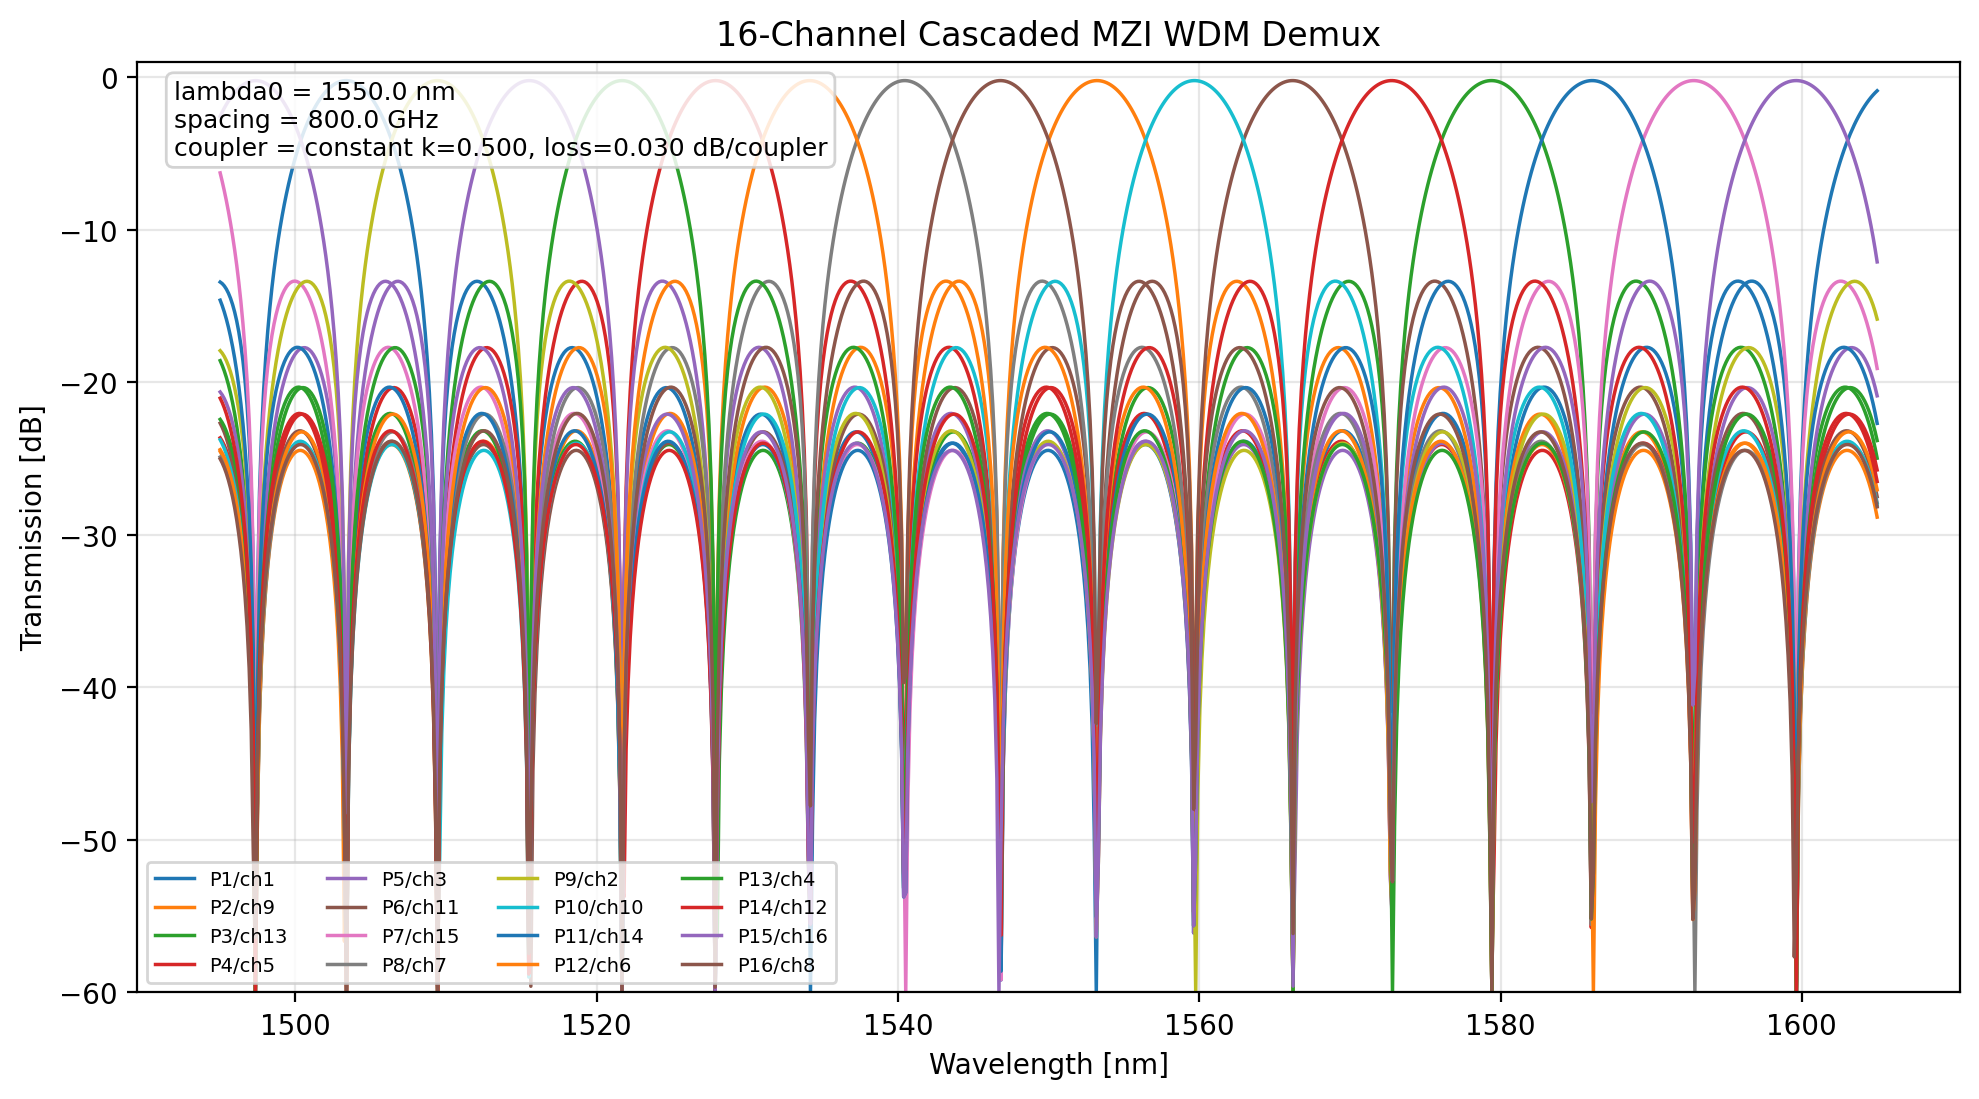

Source data for this figure (header and first rows):
wavelength_nm, port_1_db, port_2_db, port_3_db, port_4_db, port_5_db, port_6_db, port_7_db, port_8_db, port_9_db, port_10_db, port_11_db, port_12_db, port_13_db, port_14_db, port_15_db, port_16_db
1495, -13.44, -24.55, -18.59, -23.65, -20.65, -22.69, -6.289, -24.91, -17.94, -23.77, -14.63, -24.43, -22.44, -21.05, -2.58, -25.03
1495, -13.54, -24.8, -18.91, -23.87, -20.84, -22.97, -6.854, -25.14, -18.11, -24.04, -14.99, -24.66, -22.65, -21.34, -2.3, -25.29
1495, -13.7, -25.11, -19.27, -24.15, -21.08, -23.29, -7.462, -25.42, -18.32, -24.35, -15.41, -24.94, -22.91, -21.68, -2.041, -25.61
1495, -13.91, -25.48, -19.69, -24.48, -21.39, -23.68, -8.116, -25.77, -18.6, -24.72, -15.88, -25.28, -23.23, -22.08, -1.802, -25.99
1496, -14.17, -25.9, -20.18, -24.87, -21.75, -24.12, -8.822, -26.17, -18.93, -25.16, -16.41, -25.68, -23.62, -22.54, -1.581, -26.43
1496, -14.51, -26.4, -20.73, -25.33, -22.19, -24.64, -9.588, -26.65, -19.34, -25.66, -17.01, -26.15, -24.07, -23.07, -1.379, -26.94
1496, -14.91, -26.97, -21.36, -25.87, -22.69, -25.23, -10.42, -27.2, -19.82, -26.24, -17.68, -26.7, -24.59, -23.68, -1.195, -27.54
1496, -15.41, -27.64, -22.07, -26.5, -23.29, -25.91, -11.33, -27.84, -20.38, -26.91, -18.44, -27.34, -25.21, -24.37, -1.028, -28.23
1496, -16, -28.4, -22.89, -27.23, -23.99, -26.69, -12.34, -28.59, -21.05, -27.68, -19.3, -28.07, -25.92, -25.17, -0.8774, -29.03
1496, -16.71, -29.28, -23.83, -28.07, -24.81, -27.59, -13.46, -29.45, -21.84, -28.57, -20.28, -28.93, -26.76, -26.08, -0.7438, -29.97
1496, -17.56, -30.32, -24.91, -29.07, -25.78, -28.64, -14.72, -30.46, -22.78, -29.61, -21.4, -29.94, -27.74, -27.15, -0.6264, -31.07
1497, -18.6, -31.54, -26.18, -30.26, -26.93, -29.88, -16.17, -31.66, -23.9, -30.84, -22.72, -31.13, -28.92, -28.4, -0.5249, -32.38
1497, -19.89, -33.01, -27.71, -31.69, -28.33, -31.36, -17.85, -33.11, -25.27, -32.32, -24.28, -32.57, -30.34, -29.9, -0.4391, -33.99
1497, -21.52, -34.83, -29.58, -33.48, -30.09, -33.2, -19.89, -34.91, -26.99, -34.14, -26.19, -34.37, -32.11, -31.75, -0.3689, -36.02
1497, -23.69, -37.19, -31.99, -35.8, -32.38, -35.58, -22.45, -37.25, -29.25, -36.51, -28.64, -36.7, -34.42, -34.14, -0.3139, -38.74
1497, -26.8, -40.49, -35.34, -39.07, -35.62, -38.9, -25.95, -40.53, -32.45, -39.82, -32.03, -39.98, -37.68, -37.47, -0.2742, -42.81
1497, -32.06, -45.95, -40.85, -44.49, -41.01, -44.38, -31.61, -45.98, -37.81, -45.29, -37.58, -45.42, -43.09, -42.96, -0.2497, -50.84
1497, -50.19, -60.0, -59.24, -60.0, -59.28, -60.0, -50.14, -60.0, -56.04, -60.0, -56, -60.0, -60.0, -60.0, -0.2402, -56.38
1497, -34.08, -48.38, -43.38, -46.85, -43.3, -46.84, -34.42, -48.37, -40.03, -47.73, -40.18, -47.79, -45.42, -45.45, -0.2457, -44.58
1498, -27.21, -41.73, -36.77, -40.15, -36.58, -40.2, -27.94, -41.69, -33.27, -41.07, -33.6, -41.11, -38.71, -38.82, -0.2663, -39.77
1498, -23.3, -38.04, -33.13, -36.43, -32.82, -36.52, -24.43, -37.98, -29.47, -37.39, -30, -37.39, -34.98, -35.16, -0.3019, -36.73
1498, -20.53, -35.5, -30.63, -33.85, -30.21, -34, -22.06, -35.42, -26.82, -34.86, -27.54, -34.82, -32.39, -32.65, -0.3527, -34.51
1498, -18.38, -33.57, -28.76, -31.89, -28.21, -32.09, -20.31, -33.48, -24.79, -32.94, -25.69, -32.87, -30.41, -30.75, -0.4187, -32.77
1498, -16.62, -32.04, -27.27, -30.32, -26.61, -30.57, -18.94, -31.92, -23.14, -31.41, -24.24, -31.31, -28.83, -29.25, -0.5001, -31.36
1498, -15.11, -30.78, -26.06, -29.02, -25.28, -29.33, -17.84, -30.64, -21.77, -30.15, -23.06, -30.02, -27.52, -28.02, -0.5971, -30.19
1498, -13.81, -29.72, -25.04, -27.93, -24.15, -28.28, -16.94, -29.56, -20.6, -29.1, -22.07, -28.94, -26.41, -26.98, -0.7098, -29.19
1499, -12.65, -28.82, -24.19, -26.99, -23.17, -27.4, -16.19, -28.64, -19.58, -28.2, -21.25, -28.01, -25.45, -26.11, -0.8384, -28.34
1499, -11.62, -28.05, -23.46, -26.18, -22.32, -26.64, -15.57, -27.85, -18.69, -27.44, -20.55, -27.21, -24.63, -25.36, -0.9834, -27.6
1499, -10.68, -27.38, -22.83, -25.47, -21.58, -25.98, -15.05, -27.16, -17.91, -26.77, -19.96, -26.51, -23.91, -24.72, -1.145, -26.96
1499, -9.832, -26.81, -22.3, -24.86, -20.93, -25.42, -14.62, -26.57, -17.21, -26.2, -19.46, -25.91, -23.28, -24.17, -1.324, -26.41
1499, -9.05, -26.31, -21.85, -24.32, -20.36, -24.94, -14.27, -26.05, -16.6, -25.71, -19.03, -25.38, -22.73, -23.7, -1.52, -25.92
1499, -8.33, -25.89, -21.46, -23.86, -19.86, -24.53, -13.98, -25.6, -16.05, -25.29, -18.68, -24.93, -22.25, -23.3, -1.733, -25.51
1499, -7.663, -25.53, -21.14, -23.46, -19.42, -24.18, -13.76, -25.22, -15.56, -24.93, -18.38, -24.54, -21.84, -22.97, -1.966, -25.16
1500, -7.045, -25.22, -20.88, -23.11, -19.04, -23.89, -13.59, -24.89, -15.13, -24.63, -18.15, -24.21, -21.48, -22.69, -2.217, -24.86
1500, -6.47, -24.98, -20.67, -22.83, -18.71, -23.65, -13.47, -24.62, -14.76, -24.38, -17.97, -23.93, -21.18, -22.46, -2.489, -24.61
1500, -5.934, -24.78, -20.52, -22.59, -18.44, -23.47, -13.4, -24.41, -14.43, -24.19, -17.84, -23.7, -20.92, -22.29, -2.781, -24.42
1500, -5.434, -24.63, -20.41, -22.4, -18.21, -23.33, -13.38, -24.24, -14.15, -24.04, -17.76, -23.52, -20.72, -22.16, -3.094, -24.27
1500, -4.967, -24.54, -20.35, -22.26, -18.03, -23.24, -13.4, -24.11, -13.92, -23.94, -17.72, -23.39, -20.56, -22.09, -3.43, -24.16
1500, -4.53, -24.48, -20.33, -22.16, -17.89, -23.2, -13.47, -24.03, -13.72, -23.89, -17.73, -23.31, -20.45, -22.05, -3.79, -24.1
1500, -4.122, -24.48, -20.36, -22.11, -17.8, -23.2, -13.58, -24, -13.58, -23.88, -17.78, -23.27, -20.38, -22.07, -4.175, -24.09
1500, -3.74, -24.51, -20.43, -22.1, -17.75, -23.24, -13.73, -24.01, -13.47, -23.91, -17.88, -23.27, -20.36, -22.12, -4.587, -24.12
1501, -3.384, -24.6, -20.55, -22.14, -17.74, -23.33, -13.93, -24.07, -13.41, -24, -18.02, -23.32, -20.38, -22.22, -5.027, -24.19
1501, -3.051, -24.73, -20.71, -22.22, -17.78, -23.47, -14.17, -24.17, -13.39, -24.12, -18.21, -23.41, -20.45, -22.37, -5.498, -24.31
1501, -2.741, -24.91, -20.92, -22.35, -17.87, -23.65, -14.45, -24.32, -13.42, -24.3, -18.45, -23.55, -20.56, -22.57, -6.002, -24.48
1501, -2.452, -25.14, -21.18, -22.53, -18.01, -23.88, -14.79, -24.52, -13.49, -24.52, -18.73, -23.74, -20.73, -22.81, -6.541, -24.69
1501, -2.184, -25.42, -21.49, -22.76, -18.19, -24.17, -15.17, -24.77, -13.62, -24.79, -19.06, -23.99, -20.94, -23.1, -7.12, -24.96
1501, -1.936, -25.76, -21.85, -23.04, -18.43, -24.5, -15.6, -25.08, -13.79, -25.12, -19.45, -24.28, -21.21, -23.45, -7.743, -25.28
1501, -1.706, -26.16, -22.27, -23.39, -18.73, -24.9, -16.09, -25.44, -14.02, -25.51, -19.89, -24.64, -21.53, -23.86, -8.413, -25.65
1502, -1.495, -26.63, -22.75, -23.79, -19.09, -25.36, -16.65, -25.87, -14.31, -25.96, -20.4, -25.05, -21.92, -24.33, -9.138, -26.09
1502, -1.302, -27.18, -23.31, -24.27, -19.52, -25.89, -17.27, -26.37, -14.67, -26.48, -20.98, -25.54, -22.38, -24.87, -9.924, -26.6
1502, -1.126, -27.8, -23.94, -24.83, -20.03, -26.5, -17.97, -26.94, -15.11, -27.08, -21.63, -26.11, -22.92, -25.49, -10.78, -27.19
1502, -0.9668, -28.53, -24.67, -25.47, -20.63, -27.2, -18.76, -27.61, -15.64, -27.77, -22.38, -26.77, -23.55, -26.2, -11.72, -27.87
1502, -0.8243, -29.37, -25.5, -26.23, -21.34, -28.01, -19.66, -28.39, -16.26, -28.56, -23.23, -27.53, -24.29, -27.02, -12.76, -28.66
1502, -0.6978, -30.36, -26.46, -27.11, -22.17, -28.94, -20.68, -29.29, -17.02, -29.49, -24.21, -28.43, -25.15, -27.96, -13.92, -29.58
1502, -0.5873, -31.52, -27.58, -28.15, -23.16, -30.04, -21.86, -30.35, -17.93, -30.58, -25.35, -29.48, -26.18, -29.07, -15.24, -30.65
1503, -0.4923, -32.92, -28.9, -29.39, -24.36, -31.34, -23.25, -31.62, -19.04, -31.86, -26.7, -30.74, -27.4, -30.38, -16.75, -31.93
1503, -0.4127, -34.64, -30.5, -30.91, -25.83, -32.91, -24.9, -33.16, -20.42, -33.43, -28.32, -32.27, -28.9, -31.96, -18.53, -33.48
1503, -0.3483, -36.86, -32.49, -32.83, -27.69, -34.88, -26.96, -35.09, -22.2, -35.39, -30.33, -34.2, -30.8, -33.94, -20.7, -35.43
1503, -0.2989, -39.9, -35.12, -35.38, -30.18, -37.48, -29.64, -37.66, -24.6, -37.98, -32.97, -36.76, -33.33, -36.55, -23.49, -38.01
1503, -0.2645, -44.72, -38.92, -39.1, -33.85, -41.26, -33.49, -41.41, -28.18, -41.74, -36.79, -40.49, -37.03, -40.34, -27.46, -41.76
... 741 more rows
